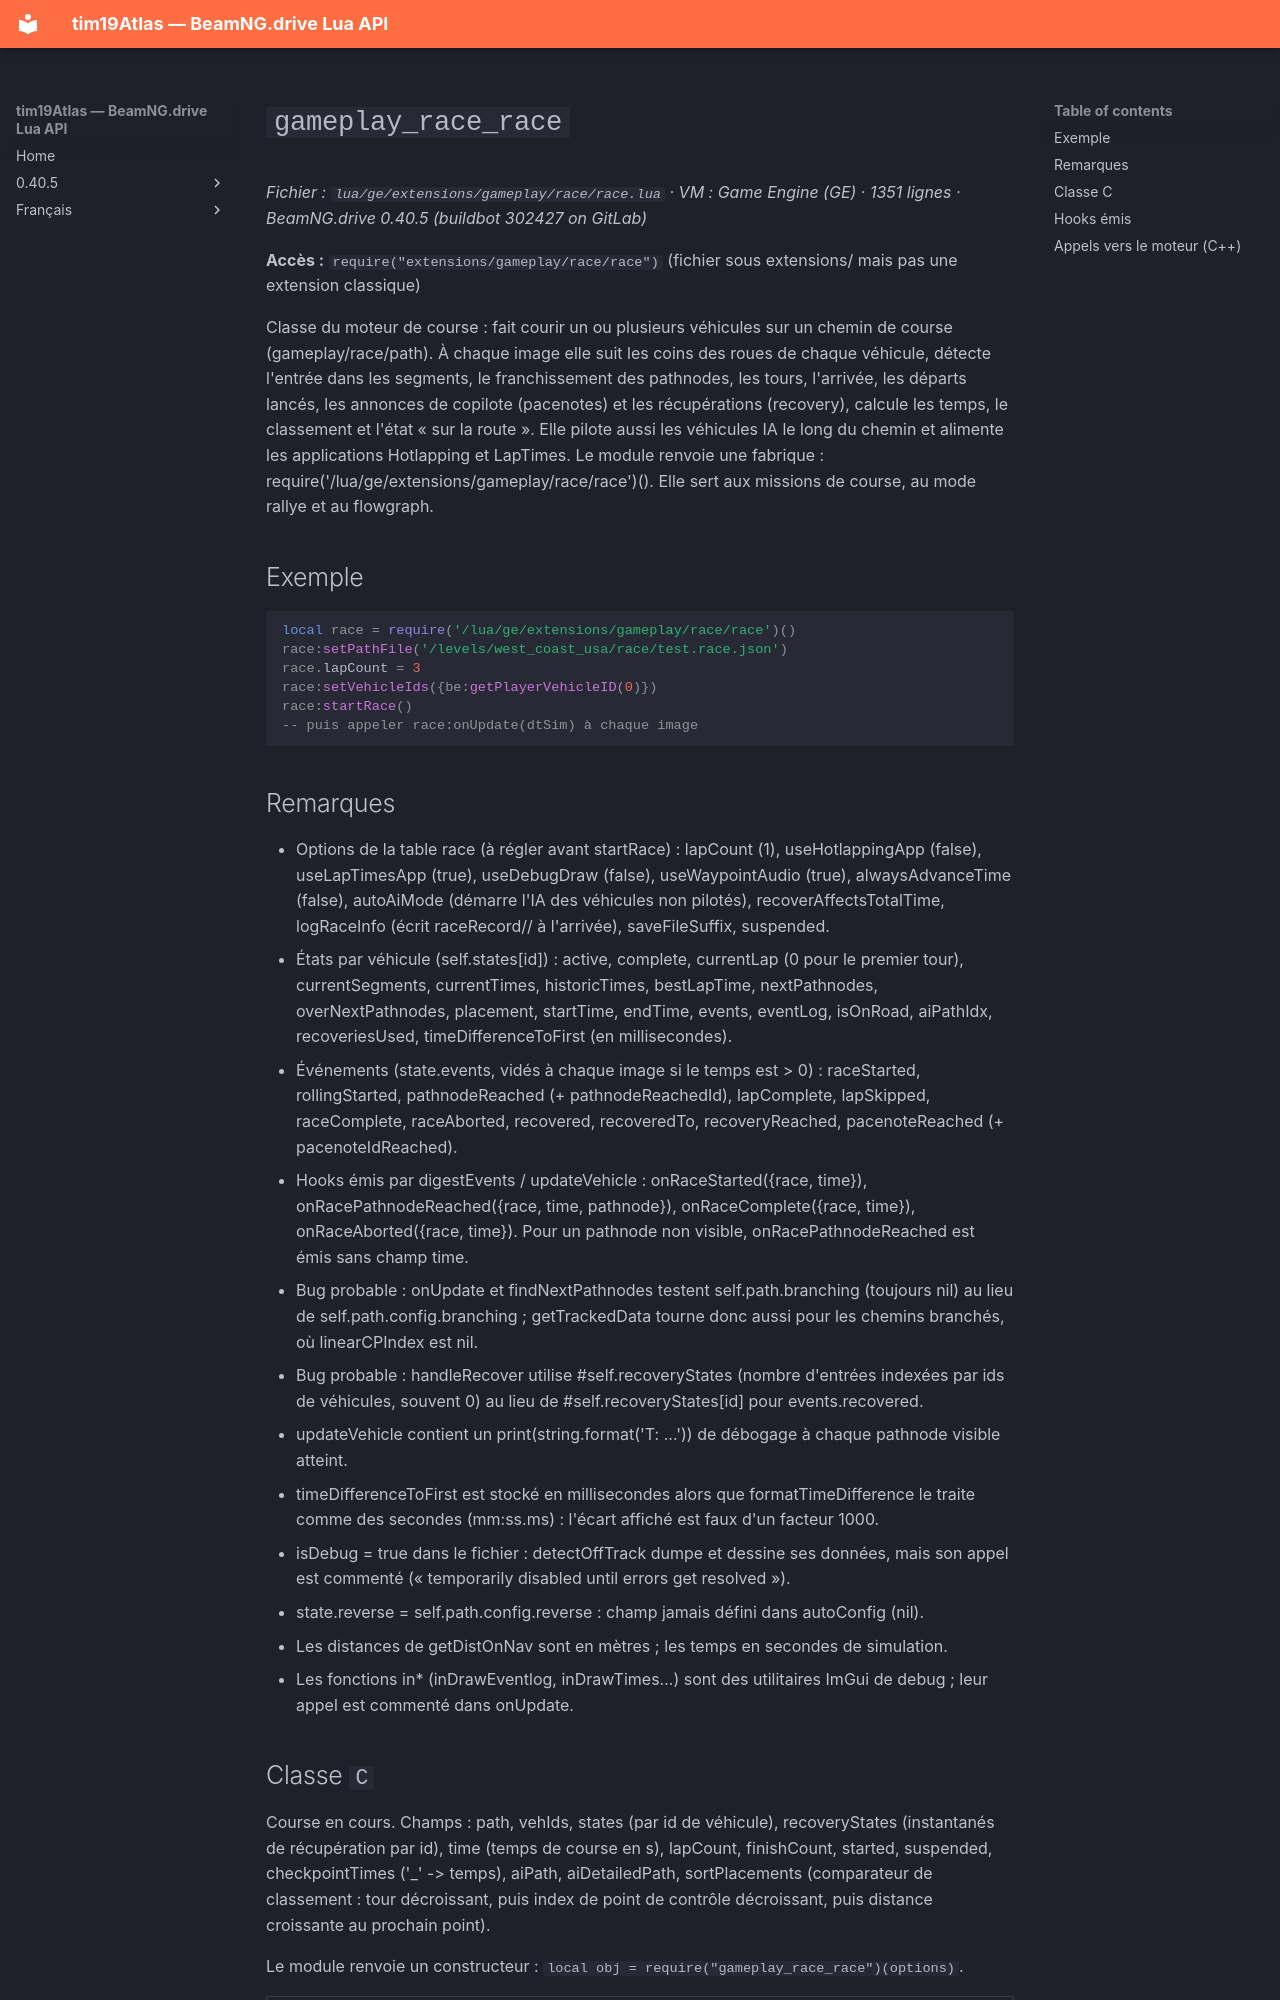

repository: Tim0219800/beamng-lua-atlas · page: fr/0.40.5/ge/extensions/gameplay/race/race.html · generator: mkdocs

# `gameplay_race_race`

*Fichier : `lua/ge/extensions/gameplay/race/race.lua` · VM : Game Engine (GE) · 1351 lignes · BeamNG.drive 0.40.5 (buildbot 302427 on GitLab)*

**Accès :** `require("extensions/gameplay/race/race")` (fichier sous extensions/ mais pas une extension classique)

Classe du moteur de course : fait courir un ou plusieurs véhicules sur un chemin de course (gameplay/race/path). À chaque image elle suit les coins des roues de chaque véhicule, détecte l'entrée dans les segments, le franchissement des pathnodes, les tours, l'arrivée, les départs lancés, les annonces de copilote (pacenotes) et les récupérations (recovery), calcule les temps, le classement et l'état « sur la route ». Elle pilote aussi les véhicules IA le long du chemin et alimente les applications Hotlapping et LapTimes. Le module renvoie une fabrique : require('/lua/ge/extensions/gameplay/race/race')(). Elle sert aux missions de course, au mode rallye et au flowgraph.

## Exemple

```lua
local race = require('/lua/ge/extensions/gameplay/race/race')()
race:setPathFile('/levels/west_coast_usa/race/test.race.json')
race.lapCount = 3
race:setVehicleIds({be:getPlayerVehicleID(0)})
race:startRace()
-- puis appeler race:onUpdate(dtSim) à chaque image
```

## Remarques

- Options de la table race (à régler avant startRace) : lapCount (1), useHotlappingApp (false), useLapTimesApp (true), useDebugDraw (false), useWaypointAudio (true), alwaysAdvanceTime (false), autoAiMode (démarre l'IA des véhicules non pilotés), recoverAffectsTotalTime, logRaceInfo (écrit raceRecord/<date>/ à l'arrivée), saveFileSuffix, suspended.
- États par véhicule (self.states[id]) : active, complete, currentLap (0 pour le premier tour), currentSegments, currentTimes, historicTimes, bestLapTime, nextPathnodes, overNextPathnodes, placement, startTime, endTime, events, eventLog, isOnRoad, aiPathIdx, recoveriesUsed, timeDifferenceToFirst (en millisecondes).
- Événements (state.events, vidés à chaque image si le temps est > 0) : raceStarted, rollingStarted, pathnodeReached (+ pathnodeReachedId), lapComplete, lapSkipped, raceComplete, raceAborted, recovered, recoveredTo, recoveryReached, pacenoteReached (+ pacenoteIdReached).
- Hooks émis par digestEvents / updateVehicle : onRaceStarted({race, time}), onRacePathnodeReached({race, time, pathnode}), onRaceComplete({race, time}), onRaceAborted({race, time}). Pour un pathnode non visible, onRacePathnodeReached est émis sans champ time.
- Bug probable : onUpdate et findNextPathnodes testent self.path.branching (toujours nil) au lieu de self.path.config.branching ; getTrackedData tourne donc aussi pour les chemins branchés, où linearCPIndex est nil.
- Bug probable : handleRecover utilise #self.recoveryStates (nombre d'entrées indexées par ids de véhicules, souvent 0) au lieu de #self.recoveryStates[id] pour events.recovered.
- updateVehicle contient un print(string.format('T: ...')) de débogage à chaque pathnode visible atteint.
- timeDifferenceToFirst est stocké en millisecondes alors que formatTimeDifference le traite comme des secondes (mm:ss.ms) : l'écart affiché est faux d'un facteur 1000.
- isDebug = true dans le fichier : detectOffTrack dumpe et dessine ses données, mais son appel est commenté (« temporarily disabled until errors get resolved »).
- state.reverse = self.path.config.reverse : champ jamais défini dans autoConfig (nil).
- Les distances de getDistOnNav sont en mètres ; les temps en secondes de simulation.
- Les fonctions in* (inDrawEventlog, inDrawTimes…) sont des utilitaires ImGui de debug ; leur appel est commenté dans onUpdate.
